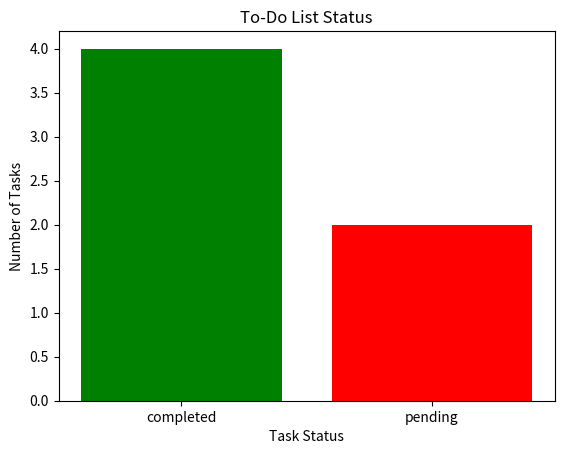

Python code for this plot:
import matplotlib.pyplot as plt


tasks = [
    {'task': 'go to sleep at 10pm', 'status': 'pending'},
    {'task': 'clean the house', 'status': 'completed'},
    {'task': 'breakfast ', 'status': 'pending'},
    {'task': 'going to gym', 'status': 'completed'},
    {'task': 'drinking water in the morning', 'status': 'completed'},
    {'task': 'spending time with family', 'status': 'completed'},
]


status_count = {'completed': 0, 'pending': 0}

for task in tasks:
    status_count[task['status']] += 1


statuses = list(status_count.keys())
counts = list(status_count.values())

plt.bar(statuses, counts, color=['green', 'red'])


plt.title('To-Do List Status')
plt.xlabel('Task Status')
plt.ylabel('Number of Tasks')


plt.show()

